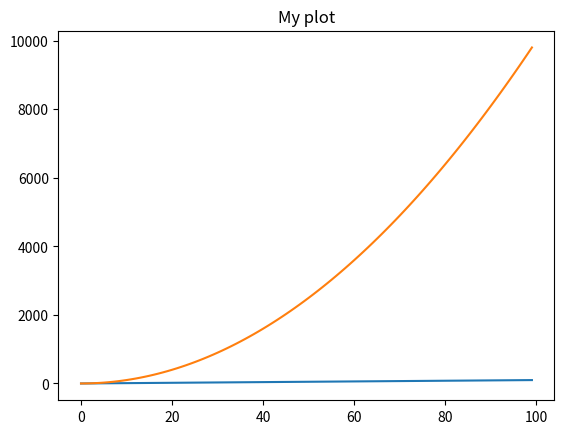

Write Python code to recreate this figure.
import matplotlib.pyplot as plt

x = [x for x in range(100)]
y = [x for x in range(100)]
y_2 = [x * x for x in range(100)]
plt.plot(x, y, x, y_2)
plt.title("My plot")

plt.show()